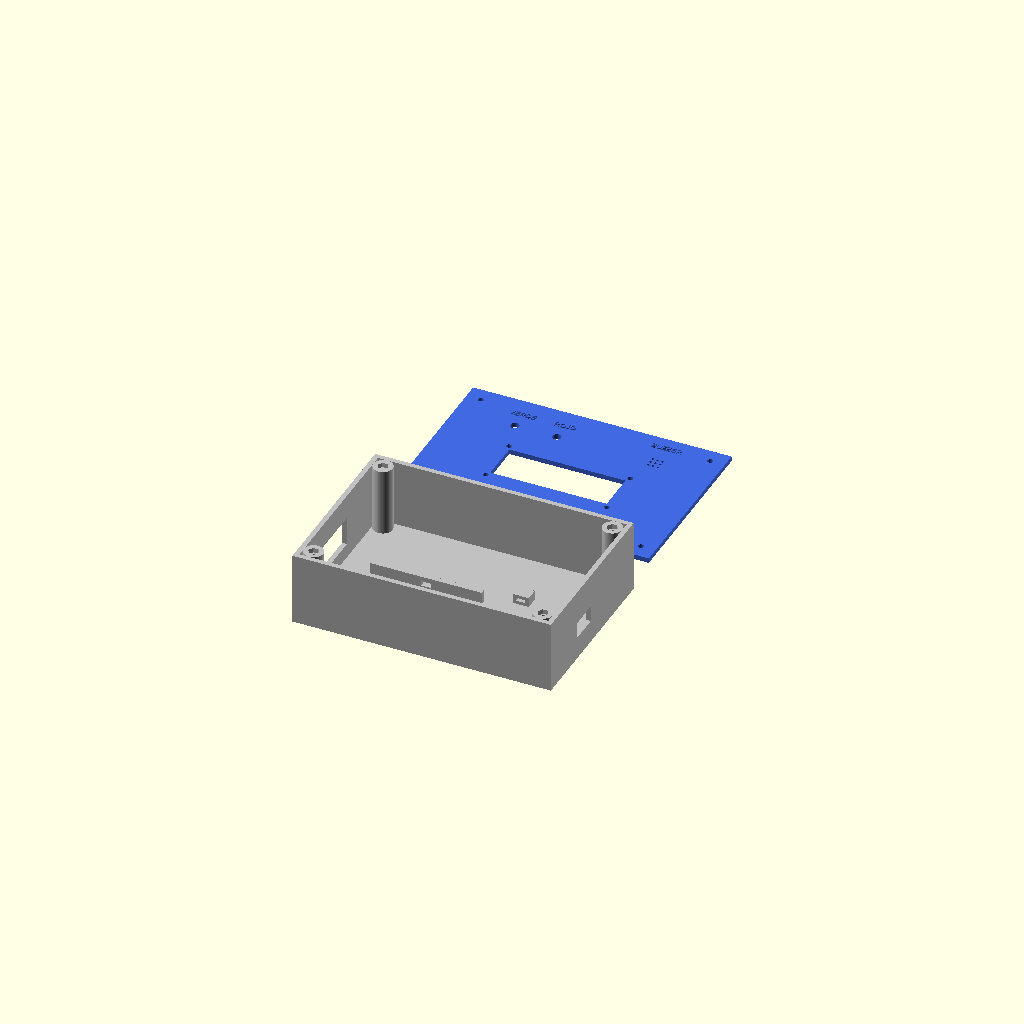
Cell 1: rendered with the file's own defaults.
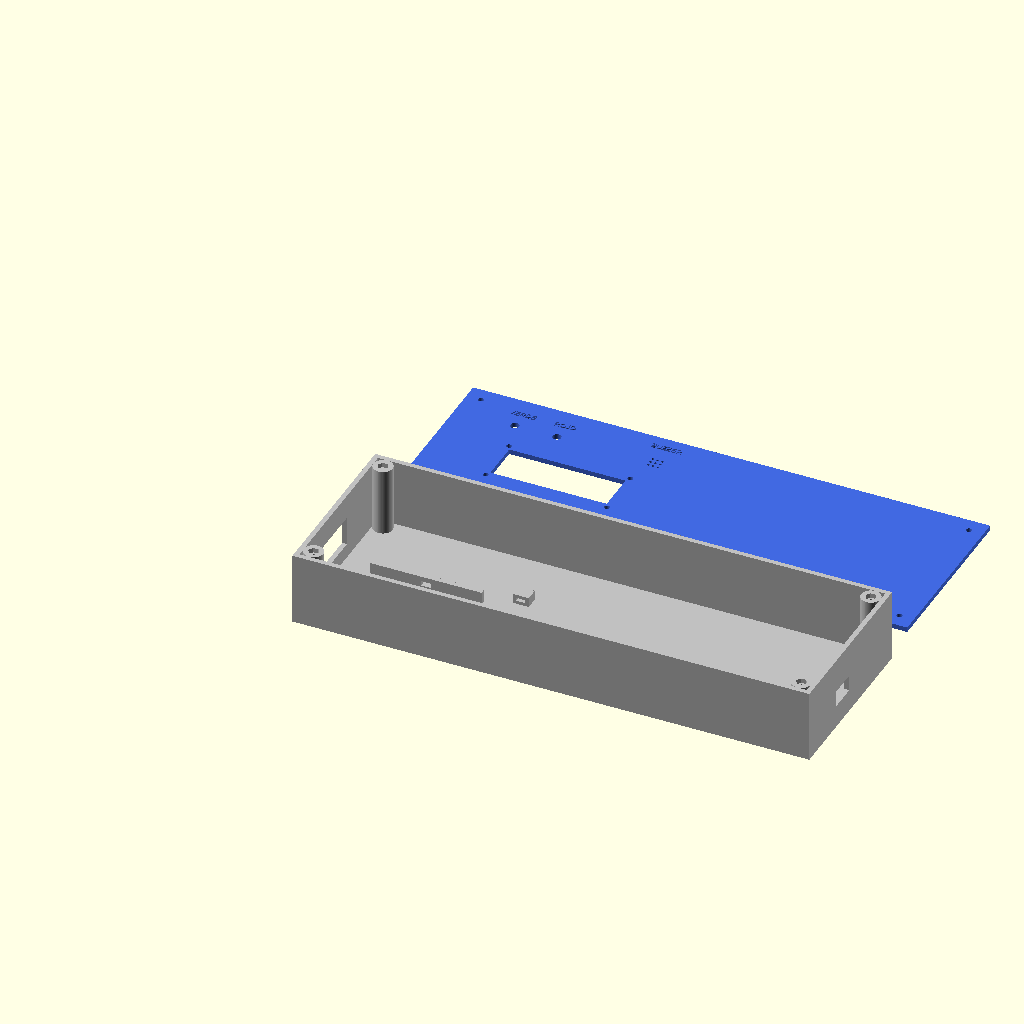
Cell 2 — ancho set to 320, the other parameters unchanged.
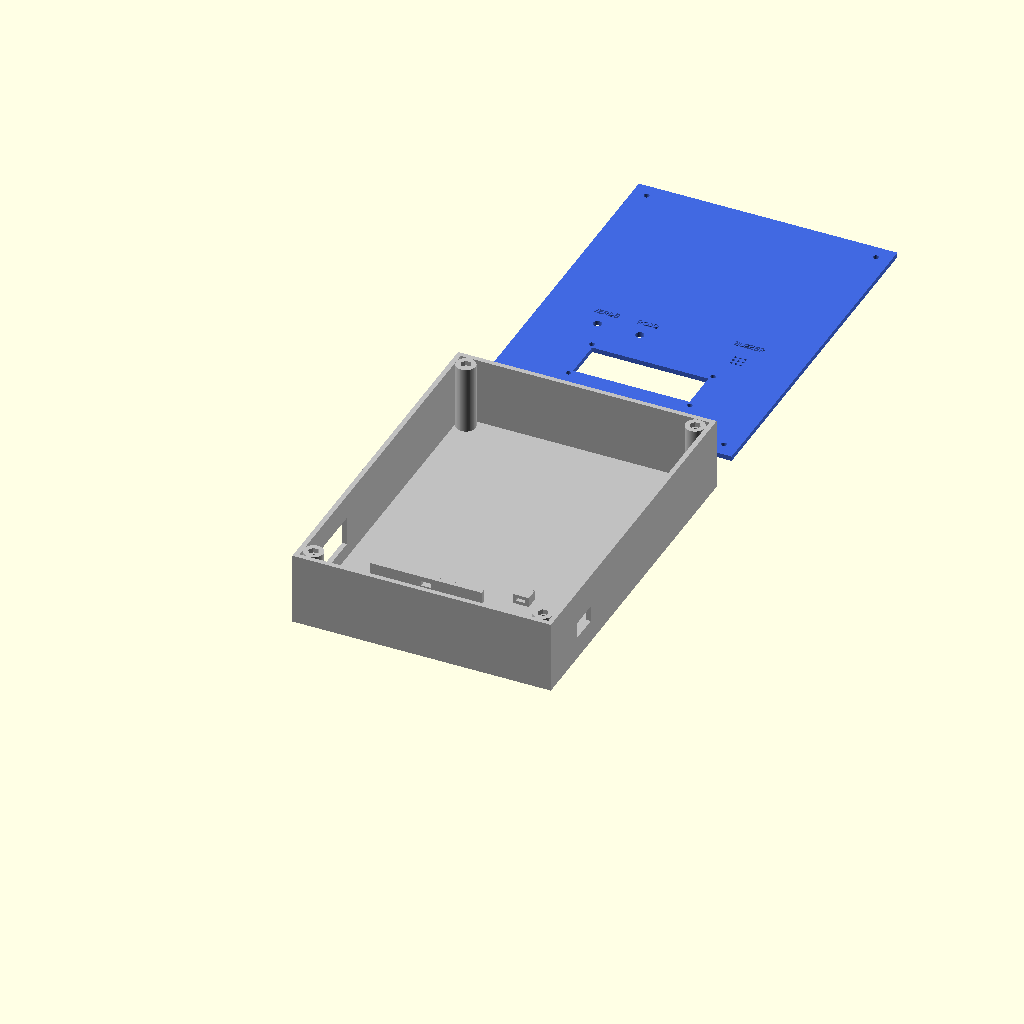
Cell 3: the same model with fondo = 220.
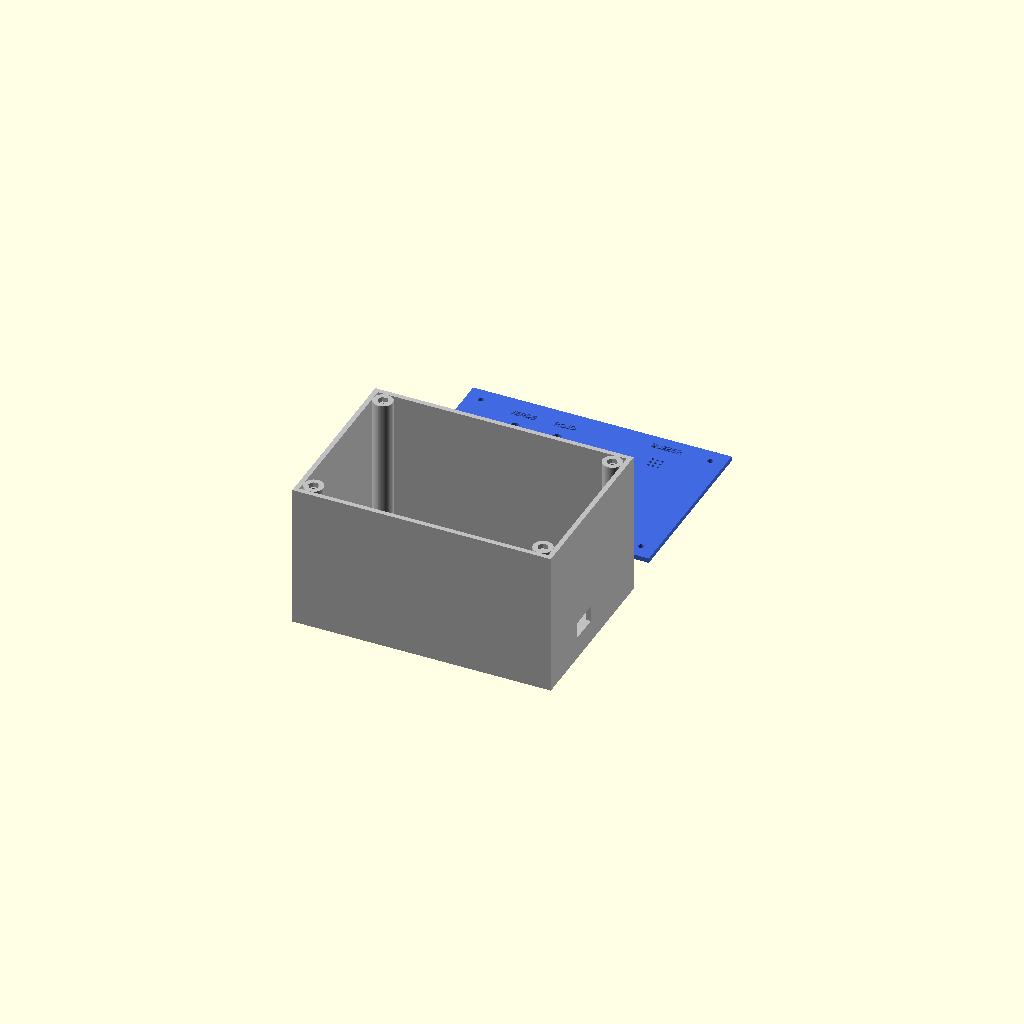
Cell 4: the same model with altura = 90.
All cells are drawn from one camera (rotation 55°, 0°, 25°, orthographic, colour scheme Cornfield), so only the parameter changes between them.
The OpenSCAD source (carcasa_aula_conectada_final.scad):
// Aula Conectada: carcasa para LCD, ESP32-S3, LED rojo/verde y buzzer.
// Medidas en mm. MEDIR los componentes antes de imprimir.
$fn = 64;
parte = "todo"; // "base", "tapa", "todo"
ancho = 160;
fondo = 110;
altura = 45;
pared = 3;
tapa_grosor = 3;
// Valores iniciales, no medidas verificadas de sus materiales.
lcd_ventana = [72, 25];
lcd_tornillos = [75, 31];
lcd_centro = [80, 51];
led_diametro = 5.3;
buzzer_diametro = 12; // medir el cuerpo del buzzer
buzzer_centro = [124, 86];
// Montaje SIN protoboard. Medir la placa completa, incluidos los USB.
esp_largo = 69;
esp_ancho = 29;
esp_origen = [22, 30];
esp_soporte_alto = 8; // espacio para pines y conexiones bajo la placa
// Los dos rieles sostienen los bordes; una brida sujeta la placa.
module soporte_esp() {
    for (y = [0, esp_ancho-3])
        translate([esp_origen[0], esp_origen[1]+y, pared])
            difference() {
                cube([esp_largo,3,esp_soporte_alto]);
                translate([esp_largo/2-3,-1,2]) cube([6,5,3]);
            }
}
module guia_cables(x,y) {
    translate([x,y,pared]) difference() {
        cube([10,8,6]);
        translate([2,-1,2]) cube([6,10,2]);
    }
}
module hueco(d, h) { translate([0,0,-1]) cylinder(d=d,h=h+2); }
module texto(s, tam) {
    linear_extrude(0.8) text(s,size=tam,halign="center",valign="center");
}
module base() {
    difference() {
        cube([ancho,fondo,altura]);
        translate([pared,pared,pared])
            cube([ancho-2*pared,fondo-2*pared,altura]);
        // Pasacables amplio: ambos USB pueden salir mediante cables cortos.
        translate([-1,30,12]) cube([pared+2,36,18]);
        translate([ancho-pared-1,35,14]) cube([pared+2,18,10]);
    }
    // Tuercas M3 en alojamientos hexagonales abiertos por arriba.
    for(x=[9,ancho-9], y=[9,fondo-9])
        translate([x,y,pared]) difference() {
            cylinder(d=12,h=altura-pared);
            translate([0,0,-1]) cylinder(d=3.5,h=altura);
            translate([0,0,altura-pared-3]) cylinder(d=6.6,h=4,$fn=6);
        }
    soporte_esp();
    // Pasos para bridas: ordenar cables y sujetar conexiones aisladas.
    guia_cables(106,32);
    guia_cables(106,65);
}
module tapa() {
    difference() {
        union() {
            cube([ancho,fondo,tapa_grosor]);
            translate([ancho/2,17,tapa_grosor]) texto("Aula Conectada",8);
            translate([37,97,tapa_grosor]) texto("VERDE",3.5);
            translate([63,97,tapa_grosor]) texto("ROJO",3.5);
            translate([124,101,tapa_grosor]) texto("BUZZER",3.5);
            // Aro interior para sujetar el buzzer con adhesivo removible.
            translate([buzzer_centro[0],buzzer_centro[1],-5]) difference() {
                cylinder(d=buzzer_diametro+5,h=5);
                translate([0,0,-1]) cylinder(d=buzzer_diametro+0.8,h=7);
                translate([-2,-buzzer_diametro, -1]) cube([4,2*buzzer_diametro,7]);
            }
        }
        translate([lcd_centro[0]-lcd_ventana[0]/2,lcd_centro[1]-lcd_ventana[1]/2,-1])
            cube([lcd_ventana[0],lcd_ventana[1],tapa_grosor+2]);
        // LCD bajo la tapa, con separadores: no apretar sobre el cristal.
        for(dx=[-1,1],dy=[-1,1])
            translate([lcd_centro[0]+dx*lcd_tornillos[0]/2,
                       lcd_centro[1]+dy*lcd_tornillos[1]/2,0]) hueco(3.3,tapa_grosor);
        for(x=[9,ancho-9],y=[9,fondo-9]) translate([x,y,0]) hueco(3.5,tapa_grosor);
        for(x=[37,63]) translate([x,86,0]) hueco(led_diametro,tapa_grosor);
        for(dx=[-3,0,3],dy=[-3,0,3])
            translate([buzzer_centro[0]+dx,buzzer_centro[1]+dy,0]) hueco(1.6,tapa_grosor);
    }
}
if(parte=="base") base();
else if(parte=="tapa") translate([0,0,5]) tapa();
else {
    color("silver") base();
    translate([0,fondo+20,5]) color("royalblue") tapa();
}
Parameter table extracted from the source (name, type, default, range or options):
parte: string, default "todo"
ancho: number, default 160
fondo: number, default 110
altura: number, default 45
pared: number, default 3
tapa_grosor: number, default 3
lcd_ventana: vector, default [72, 25]
lcd_tornillos: vector, default [75, 31]
lcd_centro: vector, default [80, 51]
led_diametro: number, default 5.3
buzzer_diametro: number, default 12
buzzer_centro: vector, default [124, 86]
esp_largo: number, default 69
esp_ancho: number, default 29
esp_origen: vector, default [22, 30]
esp_soporte_alto: number, default 8
